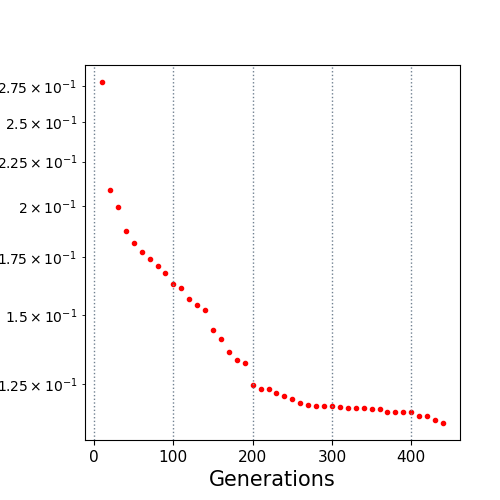

Source data for this figure (header and first rows):
10.0, 0.277687
20.0, 0.209
30.0, 0.1995
40.0, 0.1871
50.0, 0.1817
60.0, 0.1773
70.0, 0.1737
80.0, 0.171
90.0, 0.1676
100.0, 0.1629
110.0, 0.161
120.0, 0.1563
130.0, 0.1542
140.0, 0.1521
150.0, 0.1441
160.0, 0.1408
170.0, 0.136
180.0, 0.1333
190.0, 0.1322
200.0, 0.1246
210.0, 0.1234
220.0, 0.1232
230.0, 0.1222
240.0, 0.1212
250.0, 0.1202
260.0, 0.1188
270.0, 0.1182
280.0, 0.1181
290.0, 0.1181
300.0, 0.1178
310.0, 0.1176
320.0, 0.1173
330.0, 0.1173
340.0, 0.1172
350.0, 0.1169
360.0, 0.1169
370.0, 0.1162
380.0, 0.1162
390.0, 0.1161
400.0, 0.116
410.0, 0.115
420.0, 0.115
430.0, 0.1136
440.0, 0.1128
